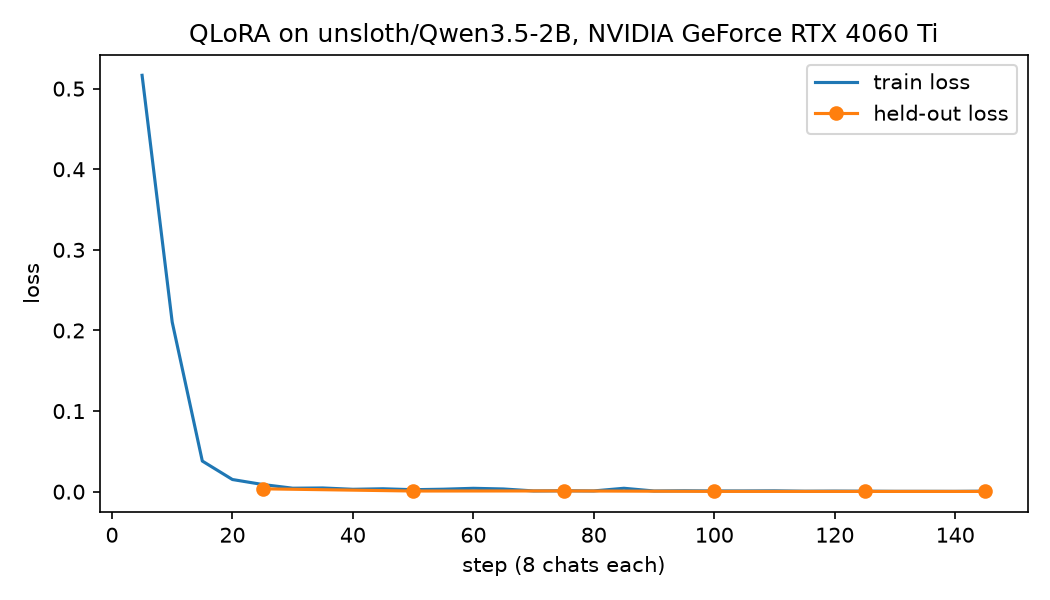

Values plotted in this chart, from the file beside it:
step, loss, eval_loss, learning_rate
5, 0.5165, , 0.0001143
10, 0.2104, , 0.0001971
15, 0.03802, , 0.0001899
20, 0.0151, , 0.0001826
25, 0.008946, , 0.0001754
25, , 0.003574, 
30, 0.004328, , 0.0001681
35, 0.004616, , 0.0001609
40, 0.002976, , 0.0001536
45, 0.003616, , 0.0001464
50, 0.002475, , 0.0001391
50, , 0.000825, 
55, 0.003073, , 0.0001319
60, 0.004194, , 0.0001246
65, 0.003364, , 0.0001174
70, 0.0009392, , 0.0001101
75, 0.001131, , 0.0001029
75, , 0.0009426, 
80, 0.0009464, , 9.565217391304348e-05
85, 0.004242, , 8.840579710144929e-05
90, 0.0008629, , 8.115942028985508e-05
95, 0.001108, , 7.391304347826086e-05
100, 0.0008971, , 6.666666666666667e-05
100, , 0.0003821, 
105, 0.000909, , 5.942028985507246e-05
110, 0.001045, , 5.217391304347826e-05
115, 0.0005907, , 4.492753623188406e-05
120, 0.0007263, , 3.7681159420289856e-05
125, 0.0006144, , 3.0434782608695656e-05
125, , 0.000334, 
130, 0.000444, , 2.318840579710145e-05
135, 0.0004484, , 1.5942028985507246e-05
140, 0.0004094, , 8.695652173913044e-06
145, 0.0006229, , 1.4492753623188406e-06
145, , 0.0003151, 
